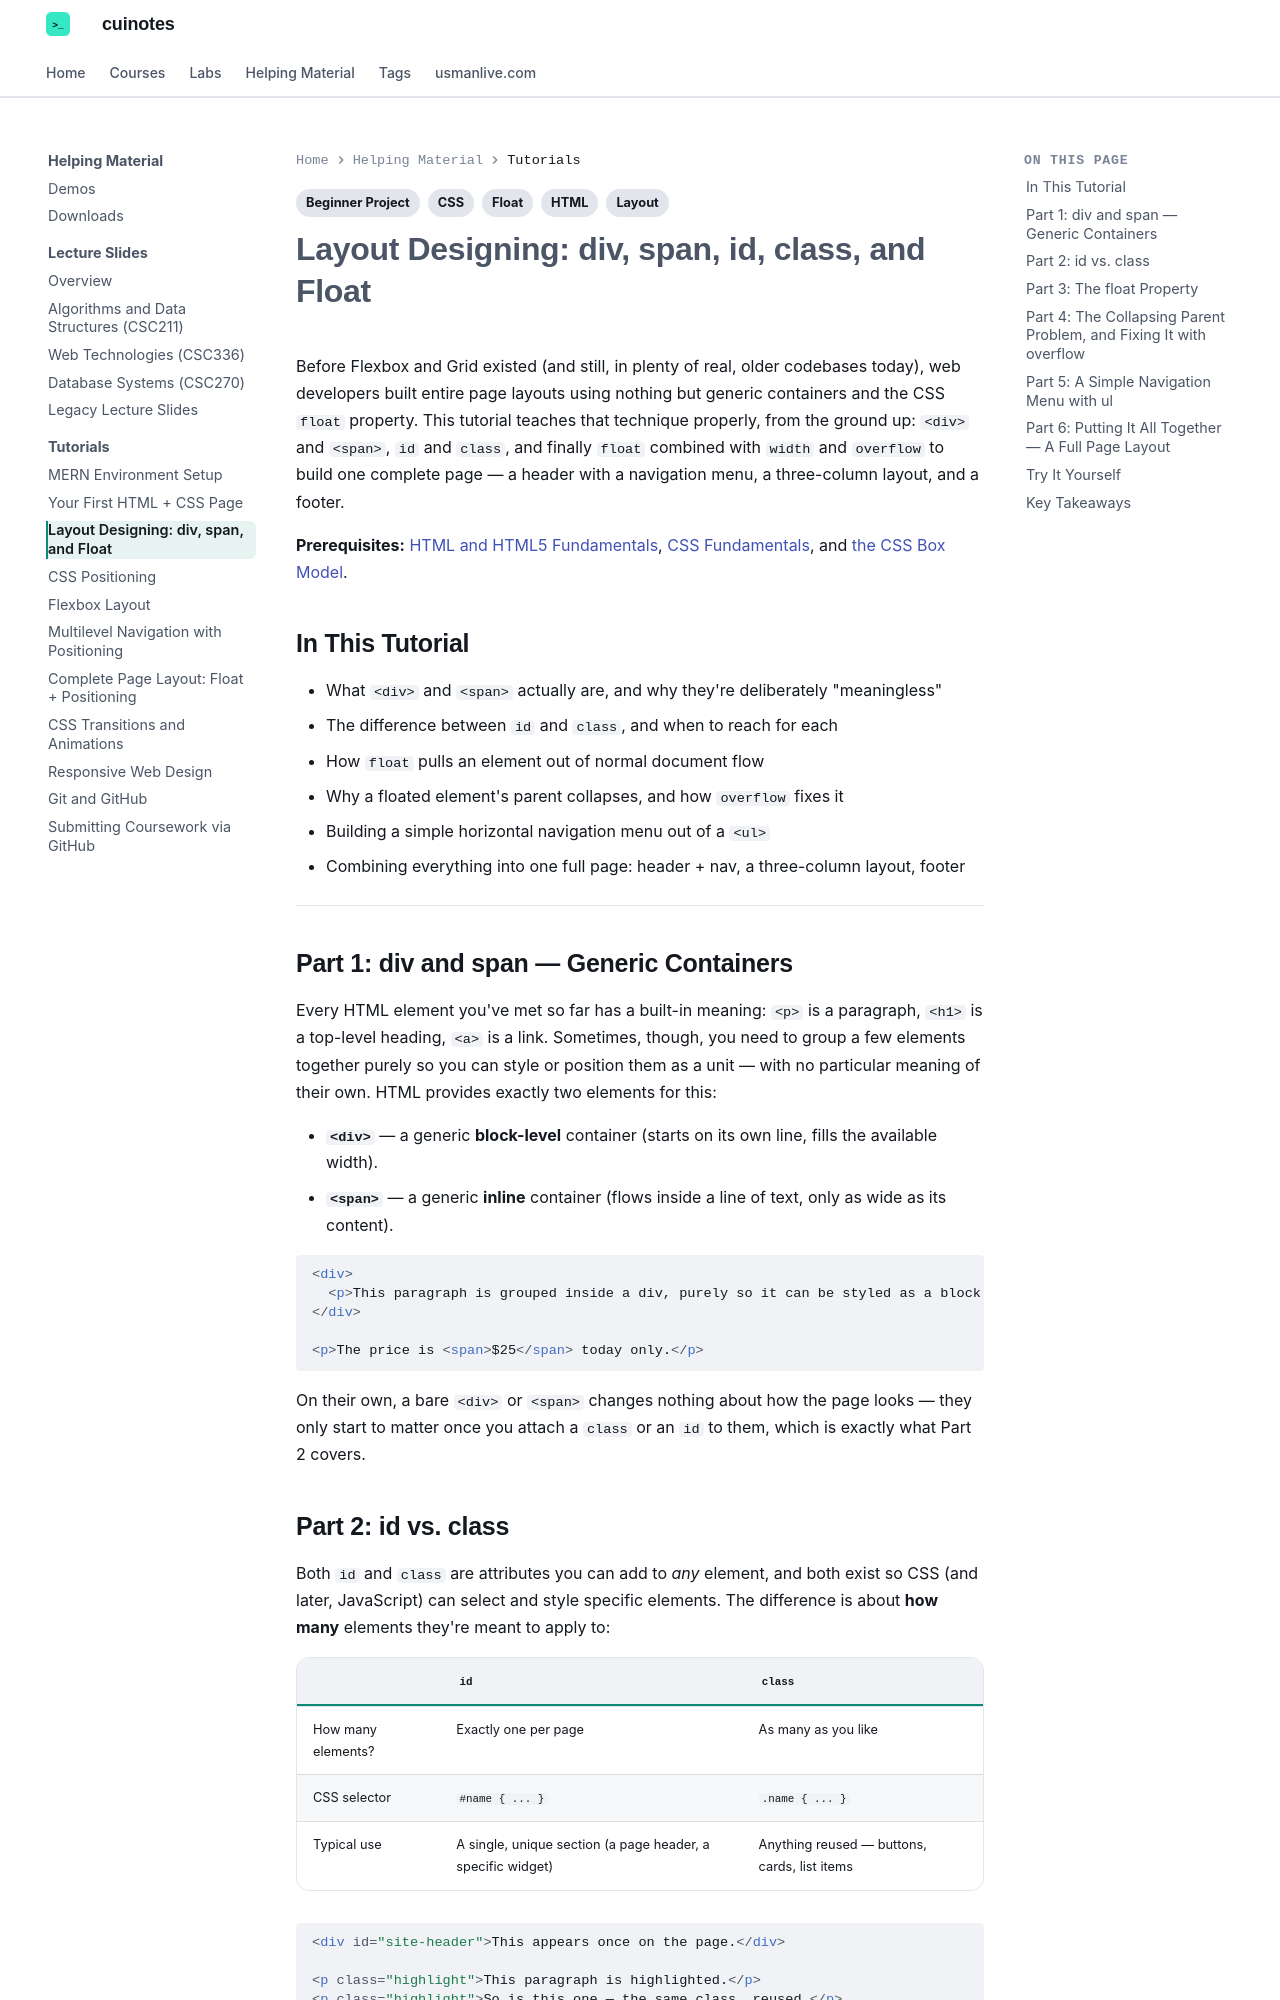

repository: mua22/mern-web-book · page: tutorials/layout-designing/index.html · generator: mkdocs

---
title: "Tutorial: Layout Designing with div, span, and Float"
tags:
  - HTML
  - CSS
  - Layout
  - Float
  - Beginner Project
---

# Layout Designing: div, span, id, class, and Float

Before Flexbox and Grid existed (and still, in plenty of real, older codebases today),
web developers built entire page layouts using nothing but generic containers and the
CSS `float` property. This tutorial teaches that technique properly, from the ground up:
`<div>` and `<span>`, `id` and `class`, and finally `float` combined with `width` and
`overflow` to build one complete page — a header with a navigation menu, a three-column
layout, and a footer.

**Prerequisites:** [HTML and HTML5 Fundamentals](../web-technologies/lecture-03-html-html5-fundamentals.md),
[CSS Fundamentals](../web-technologies/lecture-05-css-fundamentals.md), and
[the CSS Box Model](../web-technologies/lecture-06-css-box-model-and-display.md).

## In This Tutorial

- What `<div>` and `<span>` actually are, and why they're deliberately "meaningless"
- The difference between `id` and `class`, and when to reach for each
- How `float` pulls an element out of normal document flow
- Why a floated element's parent collapses, and how `overflow` fixes it
- Building a simple horizontal navigation menu out of a `<ul>`
- Combining everything into one full page: header + nav, a three-column layout, footer

---

## Part 1: div and span — Generic Containers

Every HTML element you've met so far has a built-in meaning: `<p>` is a paragraph,
`<h1>` is a top-level heading, `<a>` is a link. Sometimes, though, you need to group a
few elements together purely so you can style or position them as a unit — with no
particular meaning of their own. HTML provides exactly two elements for this:

- **`<div>`** — a generic **block-level** container (starts on its own line, fills the
  available width).
- **`<span>`** — a generic **inline** container (flows inside a line of text, only as
  wide as its content).

```html
<div>
  <p>This paragraph is grouped inside a div, purely so it can be styled as a block.</p>
</div>

<p>The price is <span>$25</span> today only.</p>
```

On their own, a bare `<div>` or `<span>` changes nothing about how the page looks — they
only start to matter once you attach a `class` or an `id` to them, which is exactly what
Part 2 covers.
